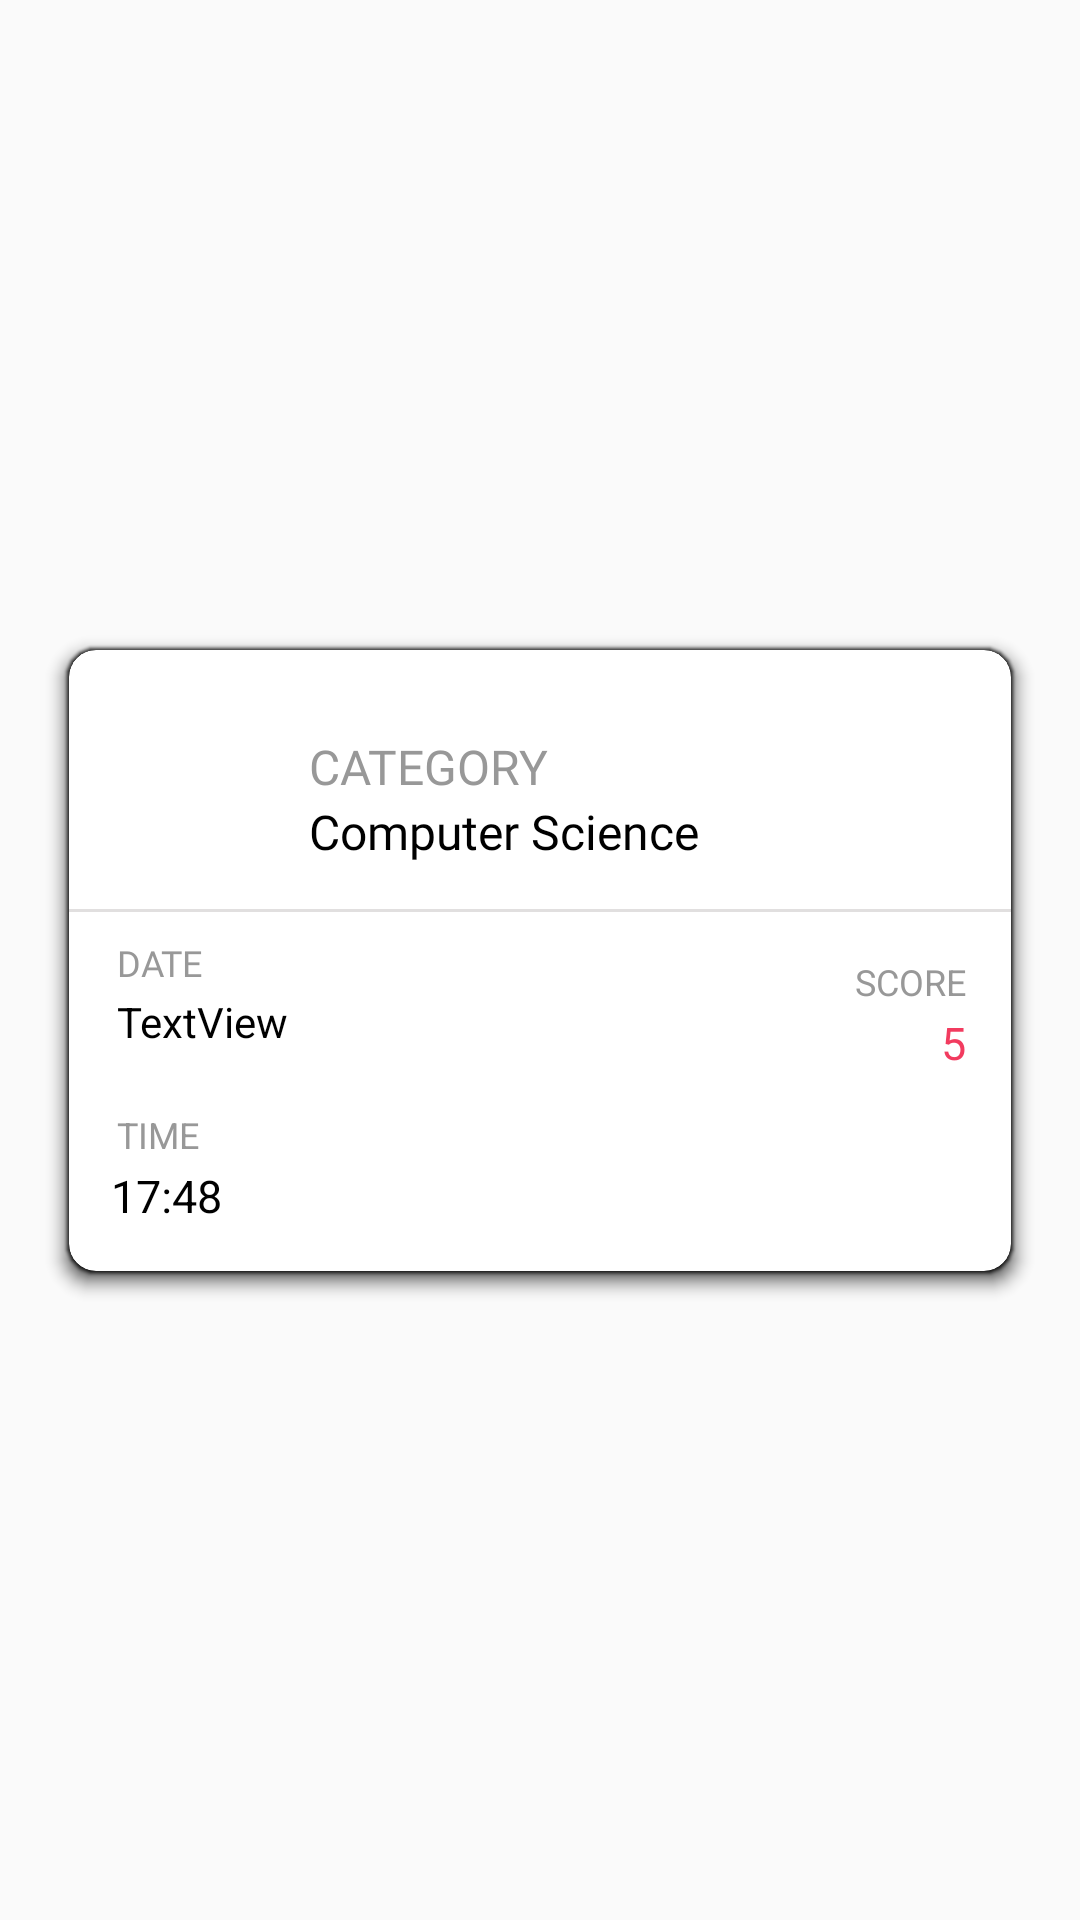

The Android layout XML behind this screen, and the referenced resources:
<!-- AndroidManifest.xml: application theme AppTheme -->
<!-- res/layout/custom_history_layout.xml -->
<?xml version="1.0" encoding="utf-8"?>
<androidx.constraintlayout.widget.ConstraintLayout xmlns:android="http://schemas.android.com/apk/res/android"
    xmlns:app="http://schemas.android.com/apk/res-auto"
    xmlns:tools="http://schemas.android.com/tools"
    android:layout_width="match_parent"
    android:layout_height="wrap_content">

    <androidx.cardview.widget.CardView
        android:layout_width="0dp"
        android:layout_height="wrap_content"
        android:layout_marginStart="23dp"
        android:layout_marginTop="10dp"
        android:layout_marginEnd="23dp"
        android:layout_marginBottom="10dp"
        app:cardCornerRadius="9dp"
        app:cardElevation="4dp"
        app:cardPreventCornerOverlap="true"
        app:layout_constraintBottom_toBottomOf="parent"
        app:layout_constraintEnd_toEndOf="parent"
        app:layout_constraintStart_toStartOf="parent"
        app:layout_constraintTop_toTopOf="parent">

        <androidx.constraintlayout.widget.ConstraintLayout
            android:layout_width="match_parent"
            android:layout_height="wrap_content">

            <TextView
                android:id="@+id/textView9"
                android:layout_width="wrap_content"
                android:layout_height="wrap_content"
                android:layout_marginStart="16dp"
                android:layout_marginTop="96dp"
                android:text="Date"
                android:textAllCaps="true"
                android:textColor="#989898"
                android:textSize="12dp"
                app:layout_constraintStart_toStartOf="parent"
                app:layout_constraintTop_toTopOf="parent"
                android:fontFamily="@font/bold"/>

            <TextView
                android:id="@+id/textView10"
                android:layout_width="wrap_content"
                android:layout_height="wrap_content"
                android:layout_marginStart="11dp"
                android:layout_marginTop="28dp"
                android:fontFamily="@font/regular"
                android:includeFontPadding="true"
                android:text="Category"
                android:textAllCaps="true"
                android:textColor="#989898"
                android:textSize="16dp"
                app:layout_constraintEnd_toStartOf="@+id/textView11"
                app:layout_constraintHorizontal_bias="0.0"
                app:layout_constraintStart_toEndOf="@+id/cathistimg"
                app:layout_constraintTop_toTopOf="parent" />

            <TextView
                android:id="@+id/textView11"
                android:layout_width="wrap_content"
                android:layout_height="wrap_content"
                android:layout_marginTop="15dp"
                android:layout_marginEnd="15dp"
                android:text="Score"
                android:textAllCaps="true"
                android:textColor="#989898"
                android:textSize="12dp"
                app:layout_constraintEnd_toEndOf="parent"
                app:layout_constraintTop_toBottomOf="@+id/imageView3" />

            <TextView
                android:id="@+id/histDate"
                android:layout_width="80dp"
                android:layout_height="wrap_content"
                android:layout_marginStart="16dp"
                android:layout_marginTop="2dp"
                android:text="TextView"
                android:textAlignment="textStart"
                android:textColor="#000000"
                app:layout_constraintStart_toStartOf="parent"
                app:layout_constraintTop_toBottomOf="@+id/textView9" />

            <TextView
                android:id="@+id/histCat"
                android:layout_width="wrap_content"
                android:layout_height="wrap_content"
                android:layout_marginStart="11dp"
                android:fontFamily="@font/regular"
                android:text="Computer Science"

                android:textColor="#000000"
                android:textSize="16dp"
                app:layout_constraintStart_toEndOf="@+id/cathistimg"
                app:layout_constraintTop_toBottomOf="@+id/textView10" />

            <TextView
                android:id="@+id/histScore"
                android:layout_width="wrap_content"
                android:layout_height="wrap_content"
                android:layout_marginTop="2dp"
                android:layout_marginEnd="15dp"
                android:text="5"
                android:textColor="#F23B5F"
                android:textSize="15dp"
                app:layout_constraintEnd_toEndOf="parent"
                app:layout_constraintTop_toBottomOf="@+id/textView11" />

            <ImageView
                android:id="@+id/imageView3"
                android:layout_width="wrap_content"
                android:layout_height="wrap_content"
                android:layout_marginStart="14dp"
                android:layout_marginTop="15dp"
                android:layout_marginEnd="14dp"
                app:layout_constraintEnd_toEndOf="parent"
                app:layout_constraintStart_toStartOf="parent"
                app:layout_constraintTop_toBottomOf="@+id/histCat"
                app:srcCompat="@drawable/l" />

            <ImageView
                android:id="@+id/cathistimg"
                android:layout_width="54dp"
                android:layout_height="54dp"
                android:layout_marginStart="15dp"
                android:layout_marginBottom="15dp"
                android:adjustViewBounds="true"
                android:scaleType="fitXY"
                app:layout_constraintBottom_toTopOf="@+id/imageView3"
                app:layout_constraintStart_toStartOf="parent" />

            <TextView
                android:id="@+id/textView7"
                android:layout_width="wrap_content"
                android:layout_height="wrap_content"
                android:layout_marginStart="16dp"
                android:layout_marginTop="20dp"
                android:text="Time"
                android:textAlignment="textStart"
                android:textAllCaps="true"
                android:textColor="#989898"
                android:textSize="12dp"
                app:layout_constraintStart_toStartOf="parent"
                app:layout_constraintTop_toBottomOf="@+id/histDate" />

            <TextView
                android:id="@+id/time"
                android:layout_width="wrap_content"
                android:layout_height="wrap_content"
                android:layout_marginStart="14dp"
                android:layout_marginTop="2dp"
                android:layout_marginBottom="15dp"
                android:text="17:48"
                android:textAlignment="textStart"
                android:textColor="#000000"
                android:textSize="15dp"
                app:layout_constraintBottom_toBottomOf="parent"
                app:layout_constraintStart_toStartOf="parent"
                app:layout_constraintTop_toBottomOf="@+id/textView7"
                app:layout_constraintVertical_bias="0.0" />
        </androidx.constraintlayout.widget.ConstraintLayout>
    </androidx.cardview.widget.CardView>
</androidx.constraintlayout.widget.ConstraintLayout>
<!-- resources referenced by this layout -->
<resources>
  <!-- drawable l: png bitmap (drawable-hdpi, 139 bytes) -->
  <style name="AppTheme" parent="Theme.AppCompat.Light.DarkActionBar">
          
          <item name="colorPrimary">@color/colorPrimary</item>
          <item name="colorPrimaryDark">@color/colorPrimaryDark</item>
          <item name="colorAccent">@color/colorAccent</item>
          <item name="windowNoTitle">true</item>
          <item name="windowActionBar">false</item>
          <item name="android:ambientShadowAlpha">0.7</item>
          <item name="android:spotShadowAlpha">0.8</item>
      </style>
  <color name="colorPrimary" />
  <color name="colorPrimaryDark" />
  <color name="colorAccent">#F23B5F</color>
</resources>
